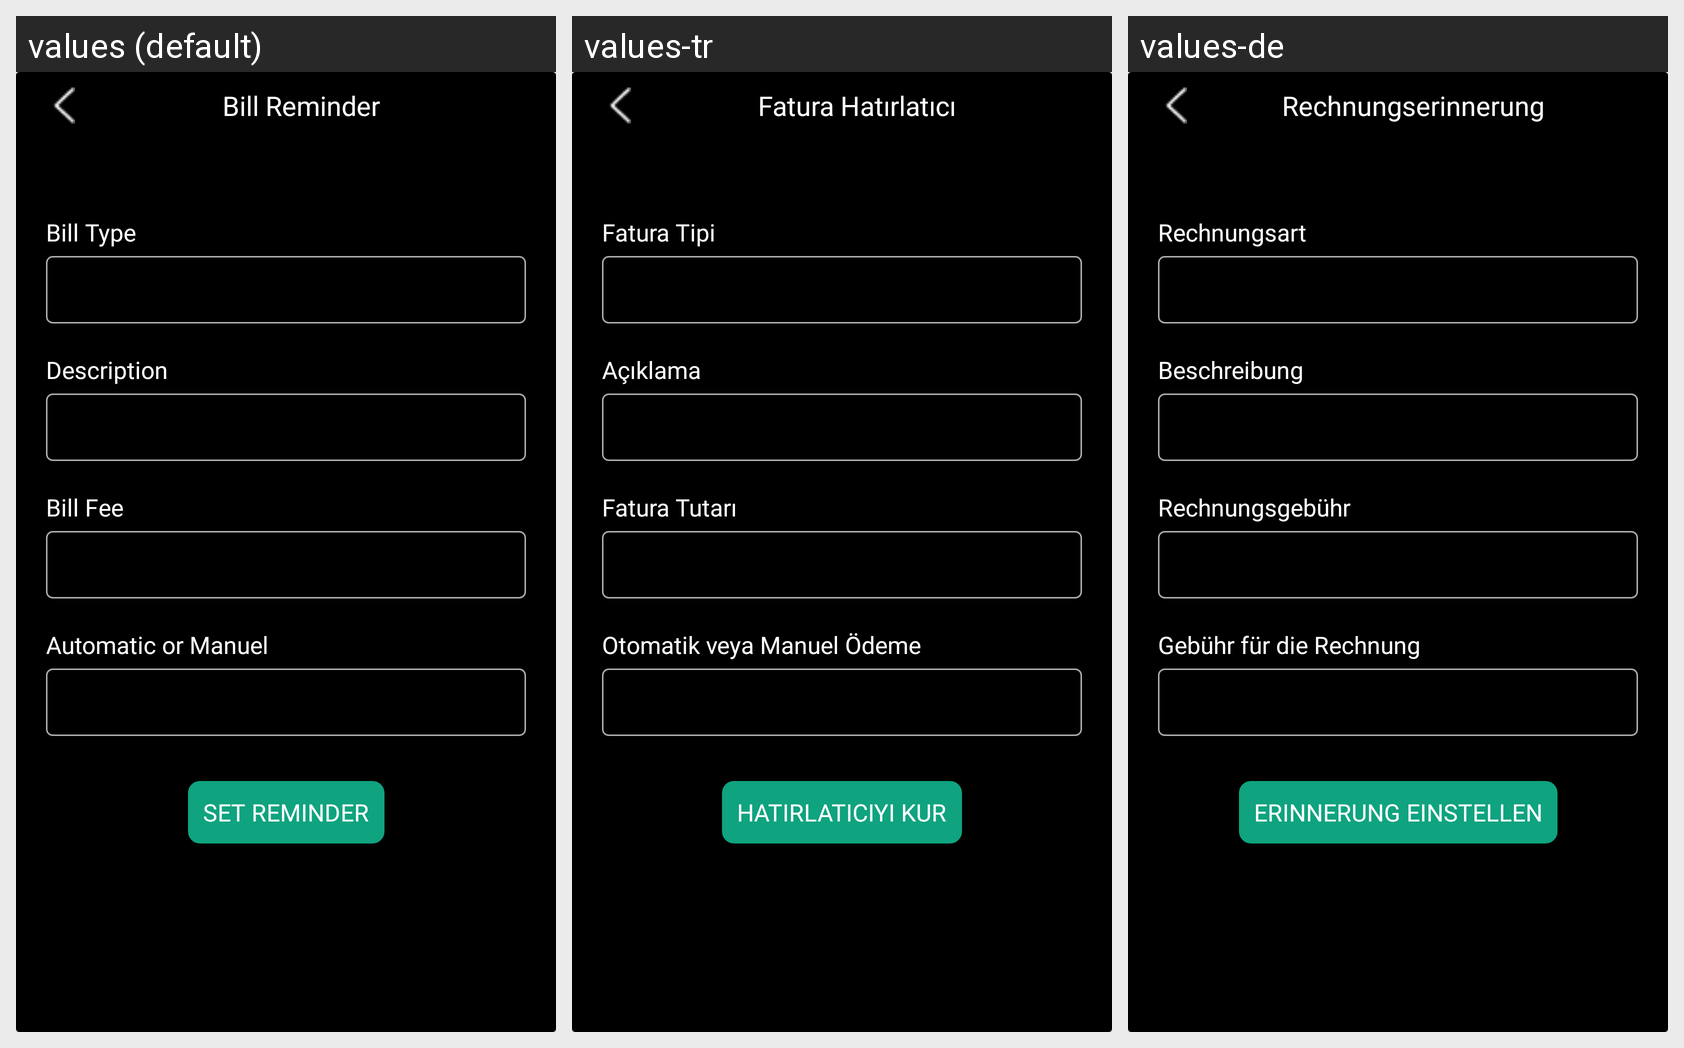

This grid shows one Android layout under several languages. Give, for every string resource on the screen, its name, the default text and each shown locale's text.
Android screen res/layout/alert_box_bill_reminder_layout.xml rendered under 3 locales, left to right: values (default), values-tr, values-de. Device: Nexus 5 (rendered at 1080×1920; each locale shown at half size, 540×960, under a caption strip naming it); theme AppTheme.
Strings drawn on this screen, with the default value and each locale's value (text and hints the layout hard-codes, and strings that could not be matched under every locale, appear in the picture but are not listed):

billreminder
  values: Bill Reminder
  values-tr: Fatura Hatırlatıcı
  values-de: Rechnungserinnerung

billtype
  values: Bill Type
  values-tr: Fatura Tipi
  values-de: Rechnungsart

description
  values: Description
  values-tr: Açıklama
  values-de: Beschreibung

billfee
  values: Bill Fee
  values-tr: Fatura Tutarı
  values-de: Rechnungsgebühr

automatic_or_manuel
  values: Automatic or Manuel
  values-tr: Otomatik veya Manuel Ödeme
  values-de: Gebühr für die Rechnung

set_reminder
  values: SET REMINDER
  values-tr: HATIRLATICIYI KUR
  values-de: ERINNERUNG EINSTELLEN
